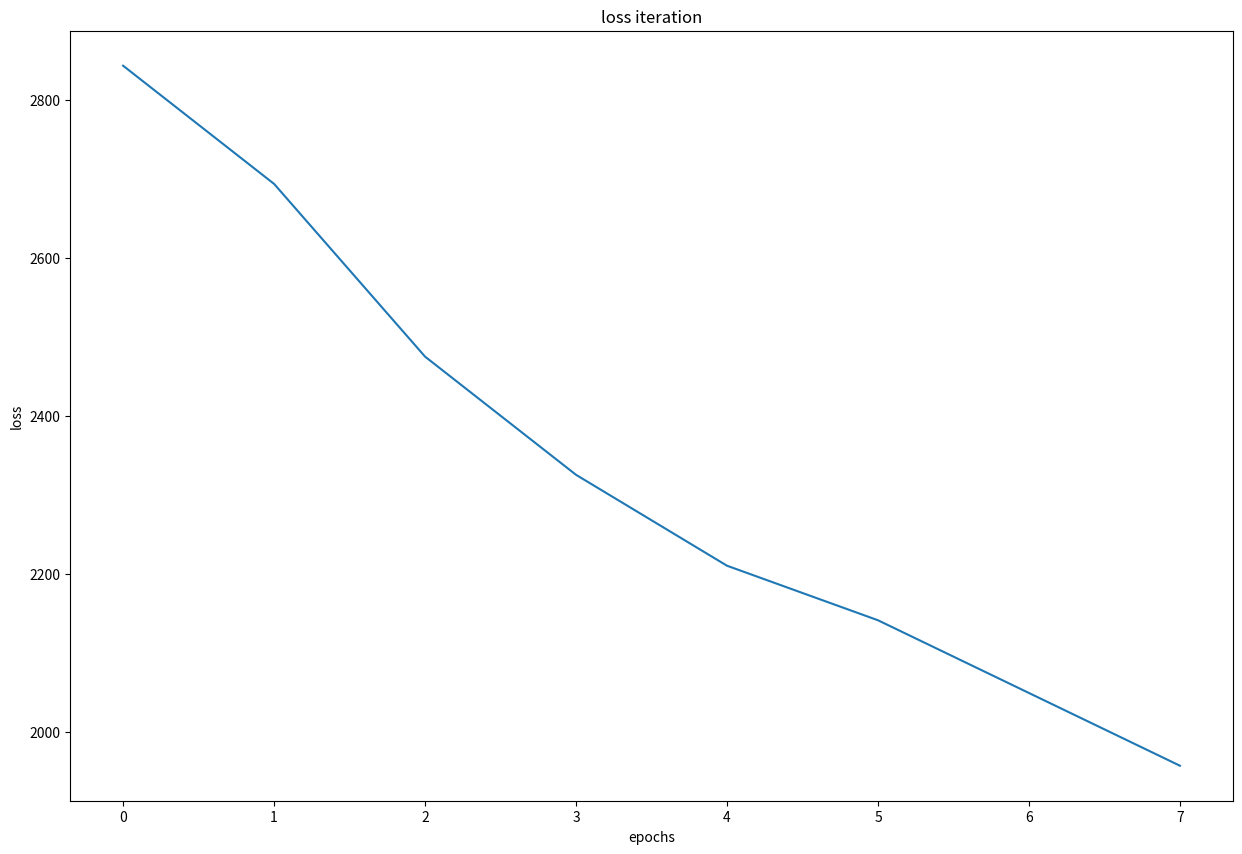
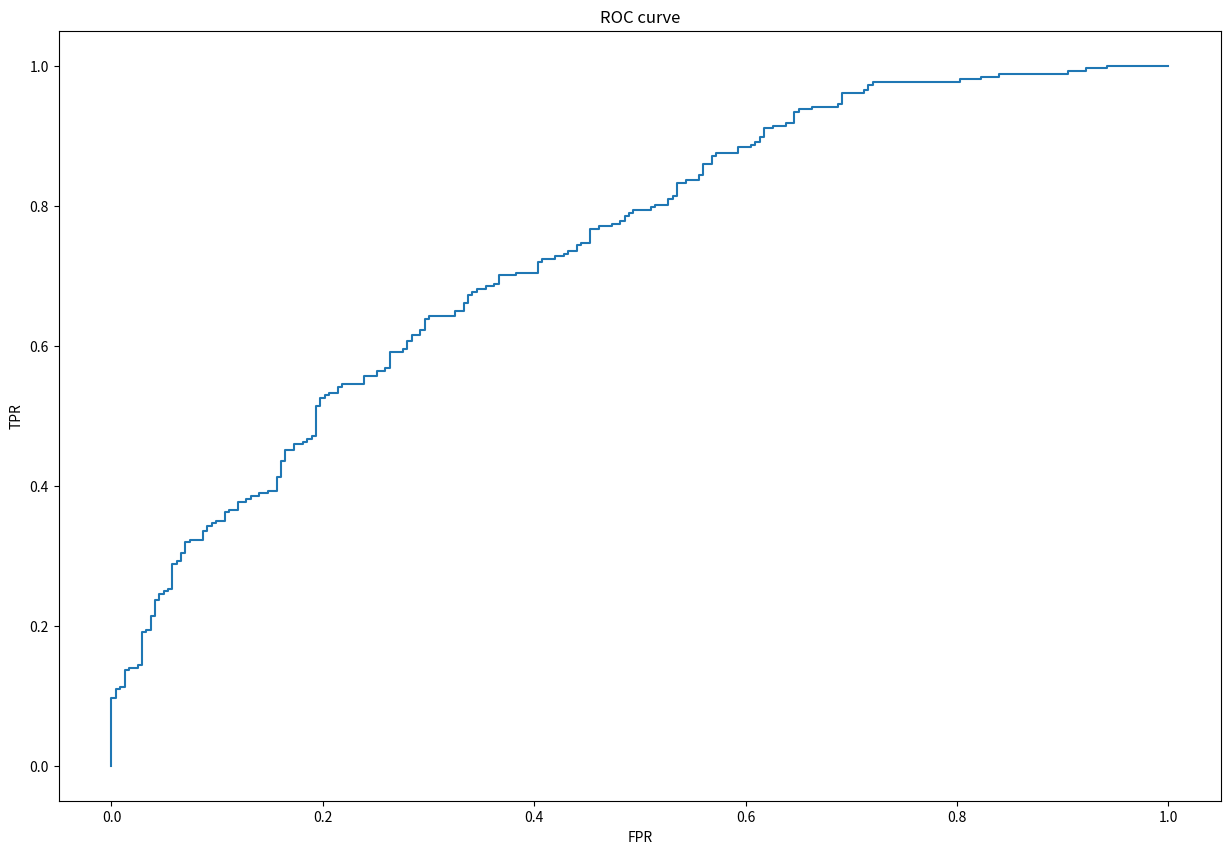

Source code (Python) for these figures, in order:
import numpy as np
import matplotlib.pyplot as plt

################################## 超参数 #####################################
N = 500
p = 20
epochs = 8
alpha = 0.05
threshold = 0.5

################################## 定义函数 ####################################
def Sigmoid(x, beta): # P(x,beta)
    '''
    Input: data x,      N x p
           weight beta, p x 1
    Output: P(Y=1|X=x), N x 1
    '''
    exp = np.exp(np.dot(x, beta))
    return exp / (1 + exp)


def Loss(beta):
    '''
    Input: weight beta,                   p x 1
    Output: log-likelihood loss function, 1 x 1
    '''
    y_hat = np.where(Sigmoid(x, beta_hat) < threshold, 0, 1)
    return - y.dot(np.log(1e-5 + y_hat)) - (1 - y).dot(np.log(1 - y_hat + 1e-5))


################################## 生成数据点 ##################################
x = np.random.randn(N, p) 
beta = np.ones(p)
y = np.where(Sigmoid(x, beta) < threshold, 0, 1) # 小于阈值为负例，否则正例

################################# 牛顿法估计参数 ###############################
beta_hat = np.random.randn(p) # 初始化参数估计量
loss = np.zeros(epochs)
for epoch in range(epochs):
    P = Sigmoid(x, beta_hat)
    W = np.diag( P * (1 - P))
    beta_hat = beta_hat + alpha * np.linalg.inv(x.T.dot(W).dot(x)).dot(x.T).dot(y-P)
    loss[epoch] = Loss(beta_hat)
    
################################### 测试模型 ##################################
y_hat = np.where(Sigmoid(x, beta_hat) < threshold, 0, 1)
accuracy = np.mean(np.where(y_hat==y, 1, 0))
print('Accuracy is: {:.2f}%'.format(accuracy*100))

TP = np.sum(np.where((y_hat==1) & (y_hat==y), 1, 0))
TN = np.sum(np.where((y_hat==0) & (y_hat==y), 1, 0))
FP = np.sum(np.where((y_hat==1) & (y_hat!=y), 1, 0))
FN = np.sum(np.where((y_hat==0) & (y_hat!=y), 1, 0))
precision = TP/(TP+FP)
recall = TP/(TP+FN)
print('Precision is: {:.2f}%'.format(100*precision))
print('Recall is: {:.2f}%'.format(100*recall))
print('F1 measure is: {:.2f}%'.format(100*2*precision*recall/(precision+recall)))

# loss iteratioin
plt.figure(figsize=(15, 10))
plt.xlabel('epochs')
plt.ylabel('loss')
plt.title('loss iteration')
plt.plot(loss)

# ROC
TPR = [0]
FPR = [0]
P = Sigmoid(x, beta_hat)
samples = np.stack((y, P), axis = 1)
samples = sorted(samples, key = lambda x: x[1], reverse = True) # 按照概率从高到低
m_plus = np.sum(list(map(lambda x: x == 1, y)))
m_minus = np.sum(list(map(lambda x: x == 0, y)))
for i in range(N):
    if samples[i][0] == 1:
        TPR.append(TPR[i] + 1/m_plus) # 正例则y向上挪
        FPR.append(FPR[i])
    else:
        TPR.append(TPR[i])
        FPR.append(FPR[i] + 1/m_minus) # 负例则x向右挪

plt.figure(figsize=(15, 10))
plt.xlabel('FPR')
plt.ylabel('TPR')
plt.title('ROC curve')
plt.plot(FPR, TPR)

# AUC
AUC = 0
for i in range(N): # 近似做积分
    AUC += (FPR[i+1] - FPR[i]) * TPR[i+1]
print('The AUC is {:.4f}'.format(AUC))


























